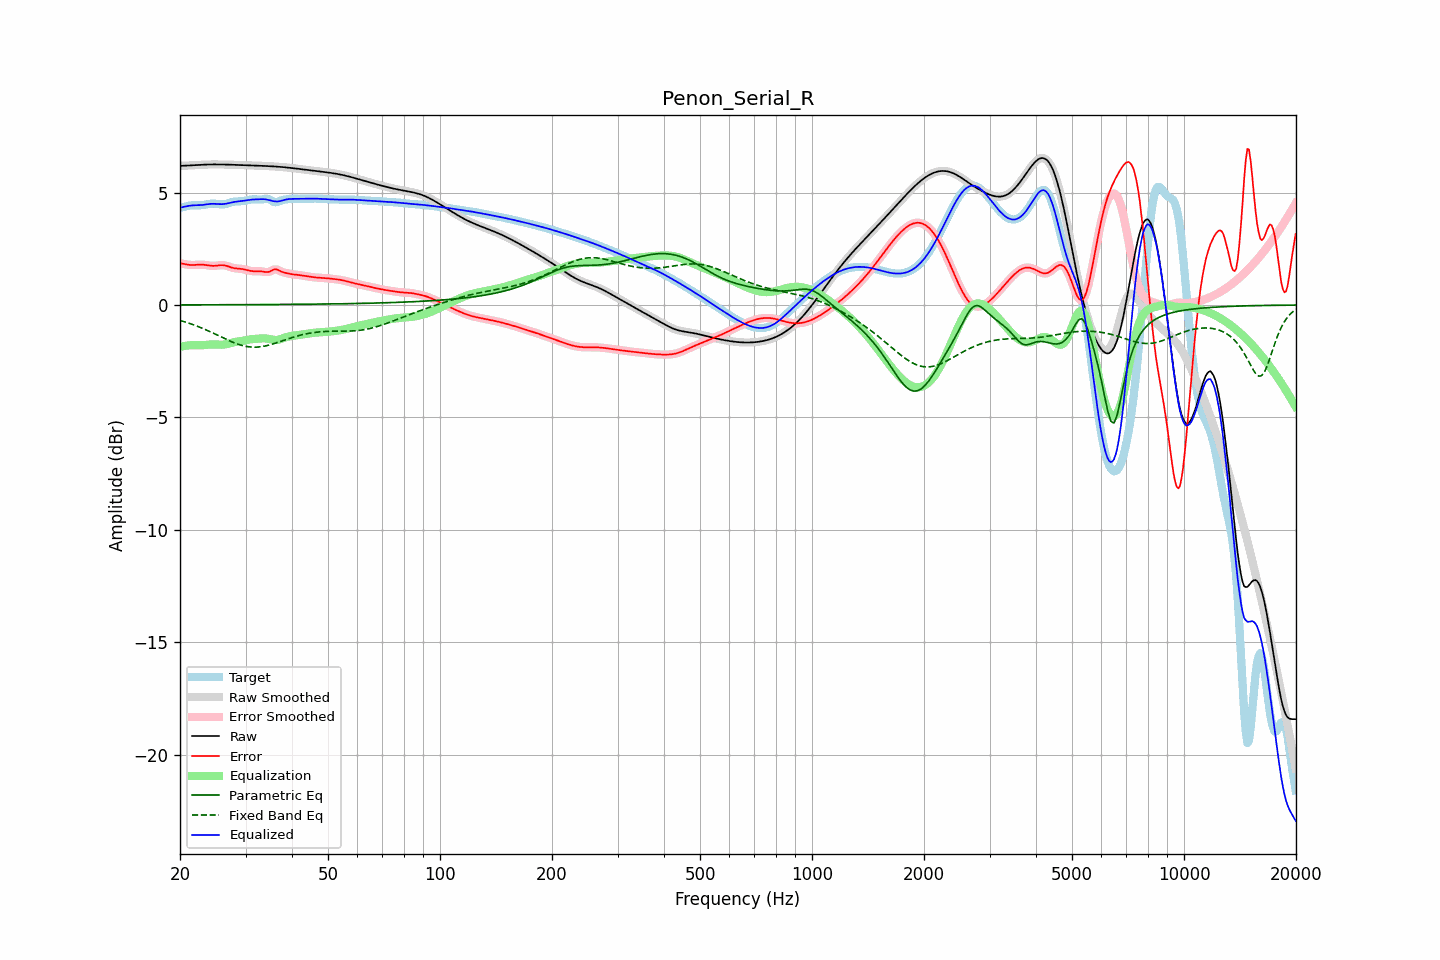

Source data for this figure (header and first rows):
frequency, raw, error, smoothed, error_smoothed, equalization, parametric_eq, fixed_band_eq, equalized_raw, equalized_smoothed, target
20.00, 6.19, 1.86, 6.19, 1.86, -1.86, 0.01, -0.69, 4.33, 4.33, 4.33
20.20, 6.19, 1.85, 6.19, 1.85, -1.85, 0.01, -0.71, 4.35, 4.35, 4.34
20.40, 6.20, 1.83, 6.20, 1.83, -1.83, 0.01, -0.73, 4.36, 4.36, 4.36
20.61, 6.20, 1.82, 6.20, 1.82, -1.82, 0.01, -0.75, 4.38, 4.38, 4.38
20.81, 6.20, 1.81, 6.20, 1.81, -1.81, 0.01, -0.77, 4.39, 4.39, 4.40
21.02, 6.21, 1.79, 6.21, 1.79, -1.80, 0.01, -0.80, 4.41, 4.41, 4.41
21.23, 6.21, 1.78, 6.21, 1.79, -1.79, 0.01, -0.82, 4.42, 4.42, 4.43
21.44, 6.21, 1.78, 6.21, 1.78, -1.79, 0.01, -0.84, 4.43, 4.43, 4.43
21.66, 6.22, 1.78, 6.22, 1.78, -1.79, 0.01, -0.87, 4.43, 4.43, 4.44
21.87, 6.22, 1.78, 6.22, 1.78, -1.79, 0.01, -0.90, 4.44, 4.44, 4.44
22.09, 6.23, 1.79, 6.23, 1.79, -1.79, 0.01, -0.92, 4.44, 4.44, 4.44
22.31, 6.23, 1.80, 6.23, 1.79, -1.79, 0.01, -0.95, 4.44, 4.44, 4.44
22.54, 6.24, 1.80, 6.24, 1.80, -1.79, 0.01, -0.98, 4.44, 4.44, 4.44
22.76, 6.24, 1.80, 6.24, 1.80, -1.79, 0.01, -1.01, 4.45, 4.45, 4.44
22.99, 6.24, 1.80, 6.24, 1.80, -1.79, 0.01, -1.04, 4.45, 4.45, 4.45
23.22, 6.25, 1.79, 6.25, 1.79, -1.78, 0.01, -1.07, 4.46, 4.46, 4.46
23.45, 6.25, 1.78, 6.25, 1.78, -1.78, 0.01, -1.10, 4.47, 4.47, 4.47
23.69, 6.25, 1.77, 6.25, 1.77, -1.77, 0.01, -1.13, 4.48, 4.48, 4.48
23.92, 6.25, 1.76, 6.25, 1.76, -1.76, 0.01, -1.16, 4.49, 4.49, 4.50
24.16, 6.25, 1.75, 6.25, 1.75, -1.75, 0.01, -1.19, 4.50, 4.50, 4.51
24.40, 6.26, 1.74, 6.26, 1.74, -1.75, 0.01, -1.23, 4.50, 4.50, 4.51
24.65, 6.26, 1.74, 6.26, 1.74, -1.75, 0.01, -1.26, 4.50, 4.50, 4.51
24.89, 6.26, 1.75, 6.26, 1.75, -1.75, 0.01, -1.29, 4.50, 4.50, 4.51
25.14, 6.26, 1.75, 6.26, 1.76, -1.76, 0.01, -1.33, 4.50, 4.50, 4.50
25.39, 6.26, 1.76, 6.26, 1.76, -1.76, 0.01, -1.36, 4.49, 4.49, 4.49
25.65, 6.25, 1.77, 6.25, 1.77, -1.77, 0.01, -1.40, 4.49, 4.49, 4.48
25.91, 6.25, 1.77, 6.25, 1.77, -1.77, 0.01, -1.43, 4.49, 4.49, 4.48
26.16, 6.25, 1.77, 6.25, 1.77, -1.76, 0.01, -1.47, 4.49, 4.49, 4.48
26.43, 6.25, 1.76, 6.25, 1.76, -1.75, 0.01, -1.50, 4.50, 4.50, 4.49
26.69, 6.25, 1.74, 6.25, 1.74, -1.74, 0.01, -1.53, 4.51, 4.51, 4.51
26.96, 6.25, 1.72, 6.25, 1.72, -1.72, 0.01, -1.57, 4.53, 4.53, 4.53
27.23, 6.24, 1.69, 6.24, 1.69, -1.70, 0.01, -1.60, 4.55, 4.55, 4.55
27.50, 6.24, 1.67, 6.24, 1.67, -1.68, 0.01, -1.63, 4.56, 4.56, 4.57
27.77, 6.24, 1.65, 6.24, 1.65, -1.66, 0.01, -1.66, 4.58, 4.58, 4.59
28.05, 6.24, 1.64, 6.24, 1.64, -1.65, 0.01, -1.69, 4.59, 4.59, 4.60
28.33, 6.24, 1.63, 6.23, 1.63, -1.63, 0.01, -1.71, 4.60, 4.60, 4.60
28.62, 6.23, 1.62, 6.23, 1.62, -1.62, 0.02, -1.74, 4.61, 4.61, 4.61
28.90, 6.23, 1.62, 6.23, 1.62, -1.61, 0.02, -1.76, 4.62, 4.62, 4.61
29.19, 6.23, 1.61, 6.23, 1.61, -1.60, 0.02, -1.79, 4.62, 4.62, 4.62
29.48, 6.22, 1.60, 6.22, 1.60, -1.59, 0.02, -1.80, 4.63, 4.63, 4.62
29.78, 6.22, 1.58, 6.22, 1.58, -1.58, 0.02, -1.82, 4.64, 4.64, 4.64
30.08, 6.22, 1.57, 6.22, 1.57, -1.56, 0.02, -1.84, 4.66, 4.66, 4.65
30.38, 6.22, 1.55, 6.22, 1.55, -1.55, 0.02, -1.85, 4.67, 4.67, 4.67
30.68, 6.21, 1.53, 6.21, 1.53, -1.54, 0.02, -1.86, 4.68, 4.68, 4.68
30.99, 6.21, 1.52, 6.21, 1.52, -1.52, 0.02, -1.87, 4.69, 4.69, 4.69
31.30, 6.21, 1.51, 6.21, 1.51, -1.51, 0.02, -1.87, 4.69, 4.69, 4.70
31.61, 6.21, 1.50, 6.21, 1.50, -1.51, 0.02, -1.88, 4.70, 4.70, 4.70
31.93, 6.20, 1.50, 6.20, 1.50, -1.50, 0.02, -1.87, 4.70, 4.70, 4.70
32.24, 6.20, 1.50, 6.20, 1.50, -1.50, 0.02, -1.87, 4.70, 4.70, 4.70
32.57, 6.20, 1.50, 6.20, 1.50, -1.49, 0.02, -1.87, 4.71, 4.71, 4.69
32.89, 6.20, 1.50, 6.20, 1.50, -1.49, 0.02, -1.86, 4.71, 4.71, 4.69
33.22, 6.19, 1.50, 6.19, 1.49, -1.48, 0.02, -1.85, 4.71, 4.71, 4.70
33.55, 6.19, 1.49, 6.19, 1.48, -1.48, 0.02, -1.84, 4.71, 4.71, 4.71
33.89, 6.19, 1.47, 6.19, 1.47, -1.48, 0.02, -1.82, 4.70, 4.70, 4.72
34.23, 6.18, 1.47, 6.18, 1.47, -1.49, 0.02, -1.81, 4.69, 4.69, 4.72
34.57, 6.18, 1.47, 6.18, 1.48, -1.50, 0.02, -1.79, 4.68, 4.68, 4.71
34.92, 6.18, 1.50, 6.18, 1.50, -1.52, 0.02, -1.77, 4.66, 4.66, 4.68
35.27, 6.17, 1.53, 6.17, 1.53, -1.53, 0.02, -1.75, 4.64, 4.64, 4.64
35.62, 6.17, 1.57, 6.17, 1.57, -1.54, 0.02, -1.73, 4.62, 4.62, 4.60
35.97, 6.16, 1.59, 6.16, 1.58, -1.55, 0.02, -1.70, 4.61, 4.61, 4.57
... 635 more rows
